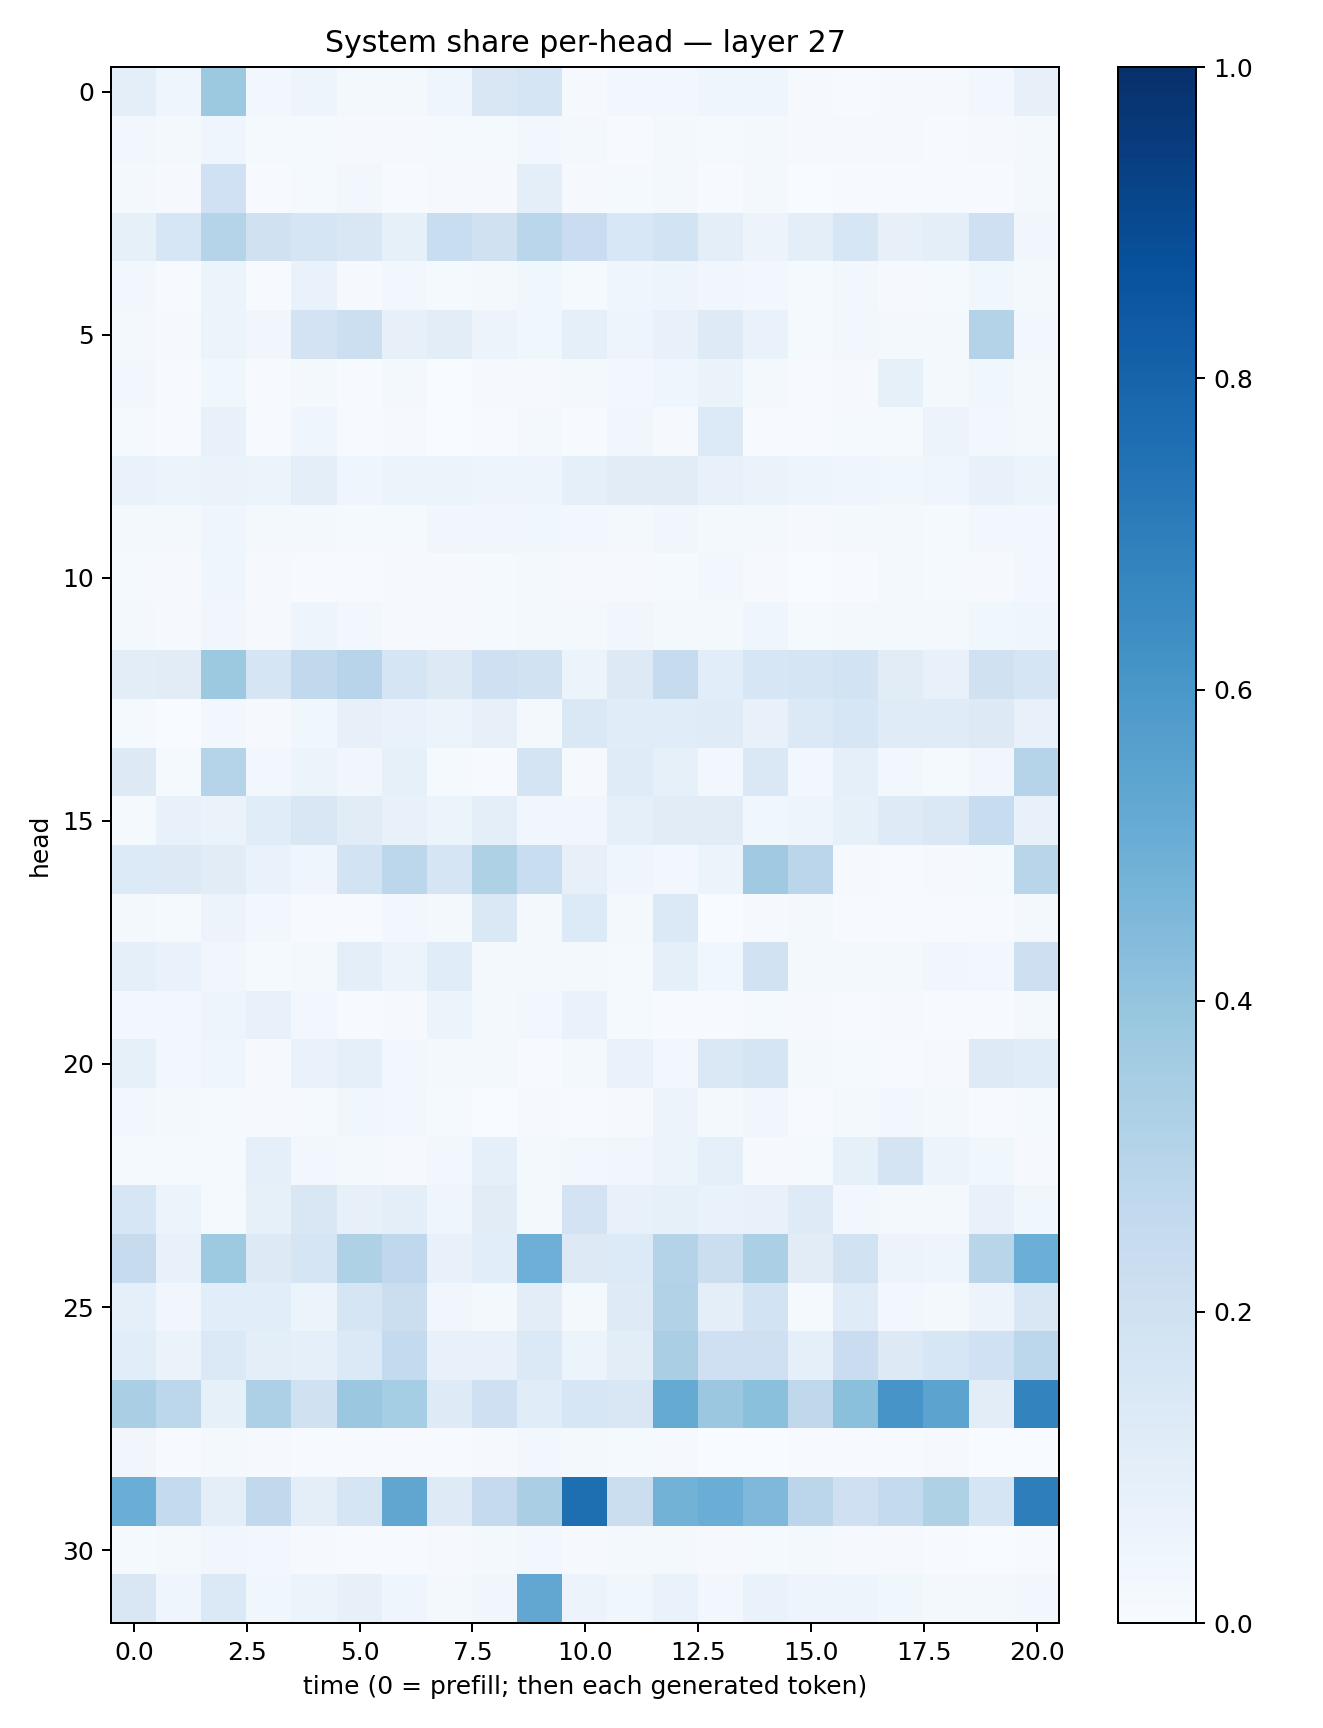

Data behind this chart, as committed beside it:
0.094890095, 0.042897437, 0.37793753, 0.023479031, 0.05046195, 0.021412365, 0.015986467, 0.04546352, 0.14965563, 0.16608256, 0.011239285, 0.024470879, 0.023652595, 0.040388413, 0.0467414, 0.008299352, 0.007267947, 0.010945203, 0.008479949, 0.025803614, 0.07915964
0.02749, 0.01868, 0.04465, 0.01424, 0.01546, 0.01169, 0.01166, 0.01239, 0.01381, 0.02571, 0.01919, 0.006566, 0.01759, 0.01431, 0.02163, 0.008644, 0.00804, 0.01138, 0.005747, 0.01146, 0.01888
0.01946, 0.01079, 0.2009, 0.004305, 0.01267, 0.0246, 0.006586, 0.009164, 0.01108, 0.09837, 0.007983, 0.01529, 0.01821, 0.006086, 0.01608, 0.003393, 0.005046, 0.005144, 0.004446, 0.004682, 0.01852
0.08454, 0.1596, 0.3004, 0.1959, 0.1675, 0.1521, 0.08221, 0.2336, 0.1956, 0.2879, 0.2293, 0.1549, 0.1846, 0.09395, 0.05657, 0.1005, 0.162, 0.08121, 0.09416, 0.2104, 0.03142
0.02614, 0.007031, 0.05385, 0.00556, 0.0671, 0.01029, 0.0256, 0.01321, 0.0174, 0.03815, 0.0126, 0.04337, 0.05012, 0.03166, 0.02521, 0.0121, 0.02621, 0.01064, 0.01263, 0.03625, 0.01771
0.02328, 0.01047, 0.0594, 0.03462, 0.1818, 0.2172, 0.08076, 0.1024, 0.05493, 0.03742, 0.0914, 0.05001, 0.07478, 0.1228, 0.0674, 0.01379, 0.03058, 0.02089, 0.02068, 0.3077, 0.03101
0.02631, 0.005018, 0.03769, 0.004413, 0.02064, 0.006796, 0.01591, 0.003816, 0.008515, 0.009267, 0.01804, 0.02616, 0.04453, 0.06587, 0.0195, 0.00563, 0.01038, 0.0856, 0.01768, 0.03598, 0.01654
0.01482, 0.00414, 0.07308, 0.00495, 0.04587, 0.006062, 0.01027, 0.003718, 0.004443, 0.02101, 0.004091, 0.03448, 0.00804, 0.1334, 0.007298, 0.006148, 0.01182, 0.01512, 0.05572, 0.03038, 0.02077
0.06874, 0.05137, 0.06373, 0.05204, 0.09379, 0.04522, 0.05153, 0.05453, 0.04949, 0.04836, 0.08666, 0.1099, 0.111, 0.07538, 0.06611, 0.04781, 0.04251, 0.03523, 0.04447, 0.07696, 0.05138
0.0165, 0.0227, 0.0403, 0.02317, 0.02271, 0.01328, 0.01537, 0.03432, 0.03386, 0.03618, 0.02953, 0.02118, 0.03184, 0.02044, 0.01859, 0.00803, 0.01717, 0.02336, 0.01557, 0.02582, 0.02367
0.0119, 0.009207, 0.04101, 0.01027, 0.005675, 0.004997, 0.01003, 0.01061, 0.0147, 0.02169, 0.008152, 0.008444, 0.0154, 0.02425, 0.008921, 0.003332, 0.005427, 0.01799, 0.01207, 0.007817, 0.02429
0.0184, 0.009752, 0.03436, 0.009352, 0.04882, 0.02873, 0.01138, 0.01121, 0.01264, 0.017, 0.0203, 0.03319, 0.02142, 0.01963, 0.0448, 0.01285, 0.01976, 0.01925, 0.01902, 0.03781, 0.04543
0.1046, 0.1129, 0.3764, 0.1707, 0.2641, 0.2946, 0.1694, 0.1274, 0.2079, 0.193, 0.05989, 0.1273, 0.2439, 0.1089, 0.1605, 0.1712, 0.1841, 0.111, 0.07625, 0.1968, 0.1685
0.0133, 0.003131, 0.03112, 0.01073, 0.03553, 0.07877, 0.06762, 0.05417, 0.07824, 0.01884, 0.1446, 0.1157, 0.1157, 0.1176, 0.07432, 0.1371, 0.1607, 0.1193, 0.1176, 0.1295, 0.07382
0.1282, 0.01351, 0.298, 0.03099, 0.05203, 0.03129, 0.08237, 0.01198, 0.00745, 0.173, 0.009375, 0.1201, 0.08349, 0.02918, 0.1463, 0.02794, 0.09245, 0.02663, 0.01291, 0.03465, 0.2985
0.01562, 0.07802, 0.06487, 0.1138, 0.1521, 0.1101, 0.0715, 0.05956, 0.0994, 0.03471, 0.03292, 0.08622, 0.1123, 0.1128, 0.03551, 0.04856, 0.0825, 0.1223, 0.1414, 0.2348, 0.07036
0.1342, 0.1265, 0.1124, 0.06717, 0.04026, 0.1844, 0.2778, 0.1688, 0.3229, 0.2336, 0.07971, 0.043, 0.02982, 0.06154, 0.3707, 0.2826, 0.01147, 0.007234, 0.008597, 0.0125, 0.2893
0.02241, 0.01508, 0.05747, 0.02896, 0.006264, 0.007503, 0.02625, 0.01598, 0.1432, 0.01666, 0.1363, 0.02151, 0.1381, 0.002298, 0.0096, 0.02239, 0.004188, 0.007254, 0.007149, 0.007647, 0.01889
0.09232, 0.06654, 0.03503, 0.01353, 0.02312, 0.1014, 0.06211, 0.1143, 0.019, 0.01866, 0.02012, 0.01337, 0.09116, 0.03639, 0.1888, 0.02007, 0.01885, 0.01565, 0.03156, 0.02561, 0.2128
0.02435, 0.02713, 0.04723, 0.07066, 0.03019, 0.005964, 0.009603, 0.0519, 0.02151, 0.02633, 0.07028, 0.0124, 0.006284, 0.007346, 0.01271, 0.008257, 0.004558, 0.008895, 0.006963, 0.006848, 0.01854
0.08479, 0.02878, 0.04185, 0.01041, 0.06991, 0.09131, 0.02901, 0.01729, 0.01885, 0.005357, 0.01619, 0.07019, 0.0281, 0.1409, 0.1654, 0.01613, 0.01258, 0.004974, 0.008525, 0.1224, 0.117
0.02356, 0.01741, 0.01289, 0.01068, 0.01465, 0.037, 0.03081, 0.01173, 0.002422, 0.01141, 0.005128, 0.009411, 0.05689, 0.01819, 0.03354, 0.004521, 0.02193, 0.03072, 0.01917, 0.005026, 0.01288
0.01249, 0.01525, 0.01225, 0.09291, 0.02637, 0.0187, 0.01141, 0.03083, 0.09355, 0.01729, 0.02738, 0.03162, 0.06187, 0.09359, 0.009942, 0.01501, 0.08213, 0.1762, 0.05197, 0.03789, 0.008972
0.1639, 0.05324, 0.01332, 0.08511, 0.1521, 0.08078, 0.1008, 0.04638, 0.1132, 0.02062, 0.1804, 0.07788, 0.08234, 0.06657, 0.07292, 0.1244, 0.02735, 0.02291, 0.01877, 0.07747, 0.03825
0.2427, 0.07773, 0.3729, 0.1324, 0.1673, 0.3218, 0.2664, 0.07737, 0.1079, 0.4937, 0.1266, 0.1343, 0.3082, 0.2261, 0.3323, 0.1117, 0.189, 0.05656, 0.05036, 0.2915, 0.4995
0.09024, 0.03492, 0.1073, 0.1094, 0.05289, 0.1663, 0.2239, 0.03248, 0.01723, 0.1054, 0.01858, 0.1214, 0.3105, 0.09616, 0.1846, 0.01516, 0.1187, 0.02827, 0.02271, 0.05601, 0.151
0.1058, 0.06575, 0.1378, 0.101, 0.08859, 0.1372, 0.2554, 0.07316, 0.07156, 0.138, 0.05337, 0.102, 0.3378, 0.2081, 0.2032, 0.08829, 0.2293, 0.1284, 0.1639, 0.2027, 0.2794
0.3384, 0.2803, 0.08241, 0.3247, 0.1962, 0.3824, 0.3526, 0.1217, 0.2062, 0.1171, 0.1579, 0.1494, 0.5185, 0.3819, 0.4212, 0.2728, 0.4184, 0.6076, 0.5443, 0.1033, 0.6782
0.03356, 0.006611, 0.01657, 0.008466, 0.004445, 0.004591, 0.004846, 0.005757, 0.01045, 0.03108, 0.01596, 0.01269, 0.008542, 0.00191, 0.003406, 0.005901, 0.005096, 0.005946, 0.008901, 0.002065, 0.003436
0.5032, 0.2563, 0.09551, 0.2654, 0.09764, 0.1658, 0.5332, 0.1245, 0.2512, 0.3397, 0.7607, 0.2242, 0.4777, 0.501, 0.4513, 0.2839, 0.206, 0.2576, 0.324, 0.1654, 0.6981
0.01286, 0.01813, 0.03294, 0.02573, 0.01039, 0.004947, 0.005674, 0.01017, 0.01754, 0.02743, 0.01089, 0.01629, 0.01595, 0.01071, 0.01306, 0.01695, 0.007827, 0.008238, 0.005391, 0.002613, 0.004472
0.1515, 0.04533, 0.1371, 0.03533, 0.05934, 0.07944, 0.04518, 0.02063, 0.03486, 0.531, 0.05703, 0.03708, 0.06969, 0.02523, 0.06746, 0.05023, 0.04798, 0.03635, 0.021, 0.01797, 0.02721
